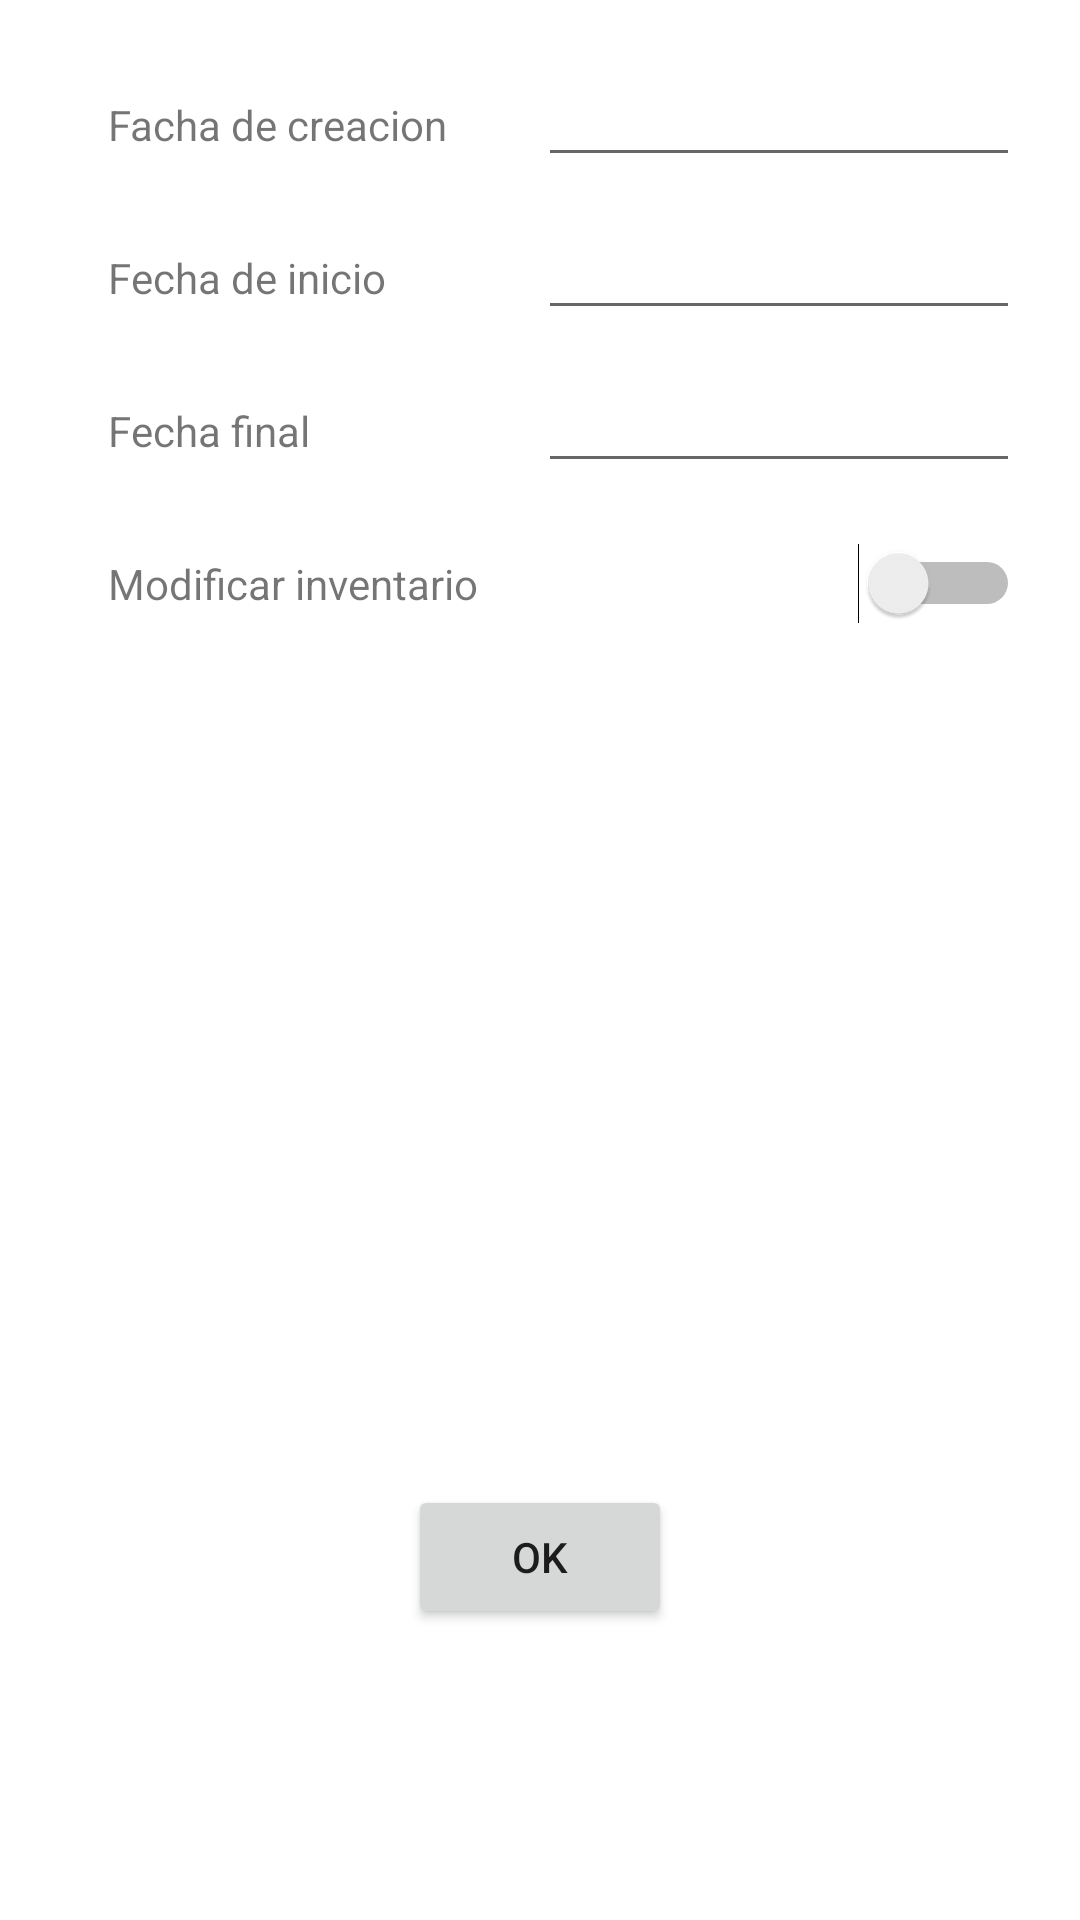

The Android layout XML behind this screen, and the referenced resources:
<!-- AndroidManifest.xml: application theme Theme.Inventori -->
<!-- res/layout/fragment_add_inventory.xml -->
<?xml version="1.0" encoding="utf-8"?>
<androidx.constraintlayout.widget.ConstraintLayout xmlns:android="http://schemas.android.com/apk/res/android"
    xmlns:app="http://schemas.android.com/apk/res-auto"
    xmlns:tools="http://schemas.android.com/tools"
    android:id="@+id/btOk"
    android:layout_width="match_parent"
    android:layout_height="match_parent"
    tools:context=".ui.dashboard.AddInventoryFragment">

    <androidx.constraintlayout.widget.Guideline
        android:id="@+id/gdlStart"
        android:layout_width="wrap_content"
        android:layout_height="wrap_content"
        android:orientation="vertical"
        app:layout_constraintGuide_begin="20dp"
        app:layout_constraintStart_toStartOf="parent" />

    <androidx.constraintlayout.widget.Guideline
        android:id="@+id/gdlEnd"
        android:layout_width="wrap_content"
        android:layout_height="wrap_content"
        android:orientation="vertical"
        app:layout_constraintGuide_end="20dp"
        app:layout_constraintStart_toStartOf="parent" />

    <TextView
        android:id="@+id/tvCraeted"
        android:layout_width="wrap_content"
        android:layout_height="wrap_content"
        android:layout_marginStart="16dp"
        android:layout_marginTop="32dp"
        android:text="@string/tvCreated"
        app:layout_constraintStart_toStartOf="@+id/gdlStart"
        app:layout_constraintTop_toTopOf="parent" />

    <EditText
        android:id="@+id/edCreated"
        android:contentDescription="@string/contentDescription"
        android:layout_width="0dp"
        android:layout_height="wrap_content"
        android:layout_marginLeft="20dp"
        android:clickable="true"
        android:focusable="false"
        android:inputType="date"
        android:lines="1"
        app:layout_constraintBaseline_toBaselineOf="@+id/tvCraeted"
        app:layout_constraintEnd_toStartOf="@+id/gdlEnd"
        app:layout_constraintStart_toEndOf="@+id/barrier"
        tools:ignore="TouchTargetSizeCheck,SpeakableTextPresentCheck" />

    <TextView
        android:id="@+id/tvActivated"
        android:layout_width="wrap_content"
        android:layout_height="wrap_content"
        android:layout_marginStart="16dp"
        android:layout_marginTop="32dp"
        android:text="@string/tvActivated"
        app:layout_constraintStart_toStartOf="@+id/gdlStart"
        app:layout_constraintTop_toBottomOf="@+id/tvCraeted" />

    <EditText
        android:id="@+id/edActivated"
        android:contentDescription="@string/contentDescription"
        android:layout_width="0dp"
        android:layout_height="wrap_content"
        android:layout_marginLeft="20dp"
        android:clickable="true"
        android:focusable="false"
        android:inputType="date"
        android:lines="1"
        app:layout_constraintBaseline_toBaselineOf="@+id/tvActivated"
        app:layout_constraintEnd_toStartOf="@+id/gdlEnd"
        app:layout_constraintStart_toEndOf="@+id/barrier"
        tools:ignore="TouchTargetSizeCheck,SpeakableTextPresentCheck" />

    <TextView
        android:id="@+id/tvEnded"
        android:layout_width="wrap_content"
        android:layout_height="wrap_content"
        android:layout_marginStart="16dp"
        android:layout_marginTop="32dp"
        android:text="@string/tvEnded"
        app:layout_constraintStart_toStartOf="@+id/gdlStart"
        app:layout_constraintTop_toBottomOf="@+id/tvActivated" />

    <EditText
        android:id="@+id/edEnded"
        android:contentDescription="@string/contentDescription"
        android:layout_width="0dp"
        android:layout_height="wrap_content"
        android:layout_marginLeft="20dp"
        android:clickable="true"
        android:focusable="false"
        android:inputType="date"
        android:lines="1"
        app:layout_constraintBaseline_toBaselineOf="@+id/tvEnded"
        app:layout_constraintEnd_toStartOf="@+id/gdlEnd"
        app:layout_constraintStart_toEndOf="@+id/barrier"
        tools:ignore="SpeakableTextPresentCheck,TouchTargetSizeCheck" />

    <TextView
        android:id="@+id/tvEdit"
        android:layout_width="wrap_content"
        android:layout_height="wrap_content"
        android:layout_marginStart="16dp"
        android:layout_marginTop="32dp"
        android:text="@string/tvEdit"
        app:layout_constraintStart_toStartOf="@+id/gdlStart"
        app:layout_constraintTop_toBottomOf="@+id/tvEnded" />

    <Button
        android:id="@+id/button"
        android:layout_width="wrap_content"
        android:layout_height="wrap_content"
        android:text="@android:string/ok"
        app:layout_constraintBottom_toBottomOf="parent"
        app:layout_constraintEnd_toEndOf="parent"
        app:layout_constraintStart_toStartOf="parent"
        app:layout_constraintTop_toBottomOf="@+id/tvEdit"
        app:layout_constraintVertical_bias="0.75" />

    <Switch
        android:id="@+id/swEdit"
        android:layout_width="wrap_content"
        android:layout_height="wrap_content"
        app:layout_constraintBaseline_toBaselineOf="@+id/tvEdit"
        app:layout_constraintEnd_toStartOf="@+id/gdlEnd"
        app:layout_constraintHorizontal_bias="1.0"
        app:layout_constraintStart_toEndOf="@+id/barrier"
        tools:ignore="TouchTargetSizeCheck" />

    <androidx.constraintlayout.widget.Barrier
        android:id="@+id/barrier"
        android:layout_width="wrap_content"
        android:layout_height="wrap_content"
        app:barrierDirection="end"
        app:constraint_referenced_ids="tvCraeted,tvActivated,tvEnded,tvEdit"
        tools:layout_editor_absoluteX="20dp" />

</androidx.constraintlayout.widget.ConstraintLayout>
<!-- resources referenced by this layout -->
<resources>
  <string name="contentDescription">Tienesz que introducir la fecha</string>
  <string name="tvActivated">Fecha de inicio</string>
  <string name="tvCreated">Facha de creacion</string>
  <string name="tvEdit">Modificar inventario</string>
  <string name="tvEnded">Fecha final</string>
  <style name="Theme.Inventori" parent="Theme.MaterialComponents.DayNight.DarkActionBar">
          
          <item name="colorPrimary">@color/colorPrimary</item>
          <item name="colorPrimaryVariant">@color/colorPrimaryVariant</item>
          <item name="colorOnPrimary">@color/colorOnPrimary</item>
          
          <item name="colorSecondary">@color/colorSecondary</item>
          <item name="colorSecondaryVariant">@color/colorSecondaryVariant</item>
          <item name="colorOnSecondary">@color/colorOnSecondary</item>
          
          <item name="android:statusBarColor" tools:targetApi="l">?attr/colorPrimaryVariant</item>
          
      </style>
  <color name="colorPrimary">#1B96A6</color>
  <color name="colorPrimaryVariant">#FF3700B3</color>
  <color name="colorOnPrimary">#FFFFFFFF</color>
  <color name="colorSecondary">#E91E63</color>
  <color name="colorSecondaryVariant">#FF018786</color>
  <color name="colorOnSecondary">#FF000000</color>
</resources>
